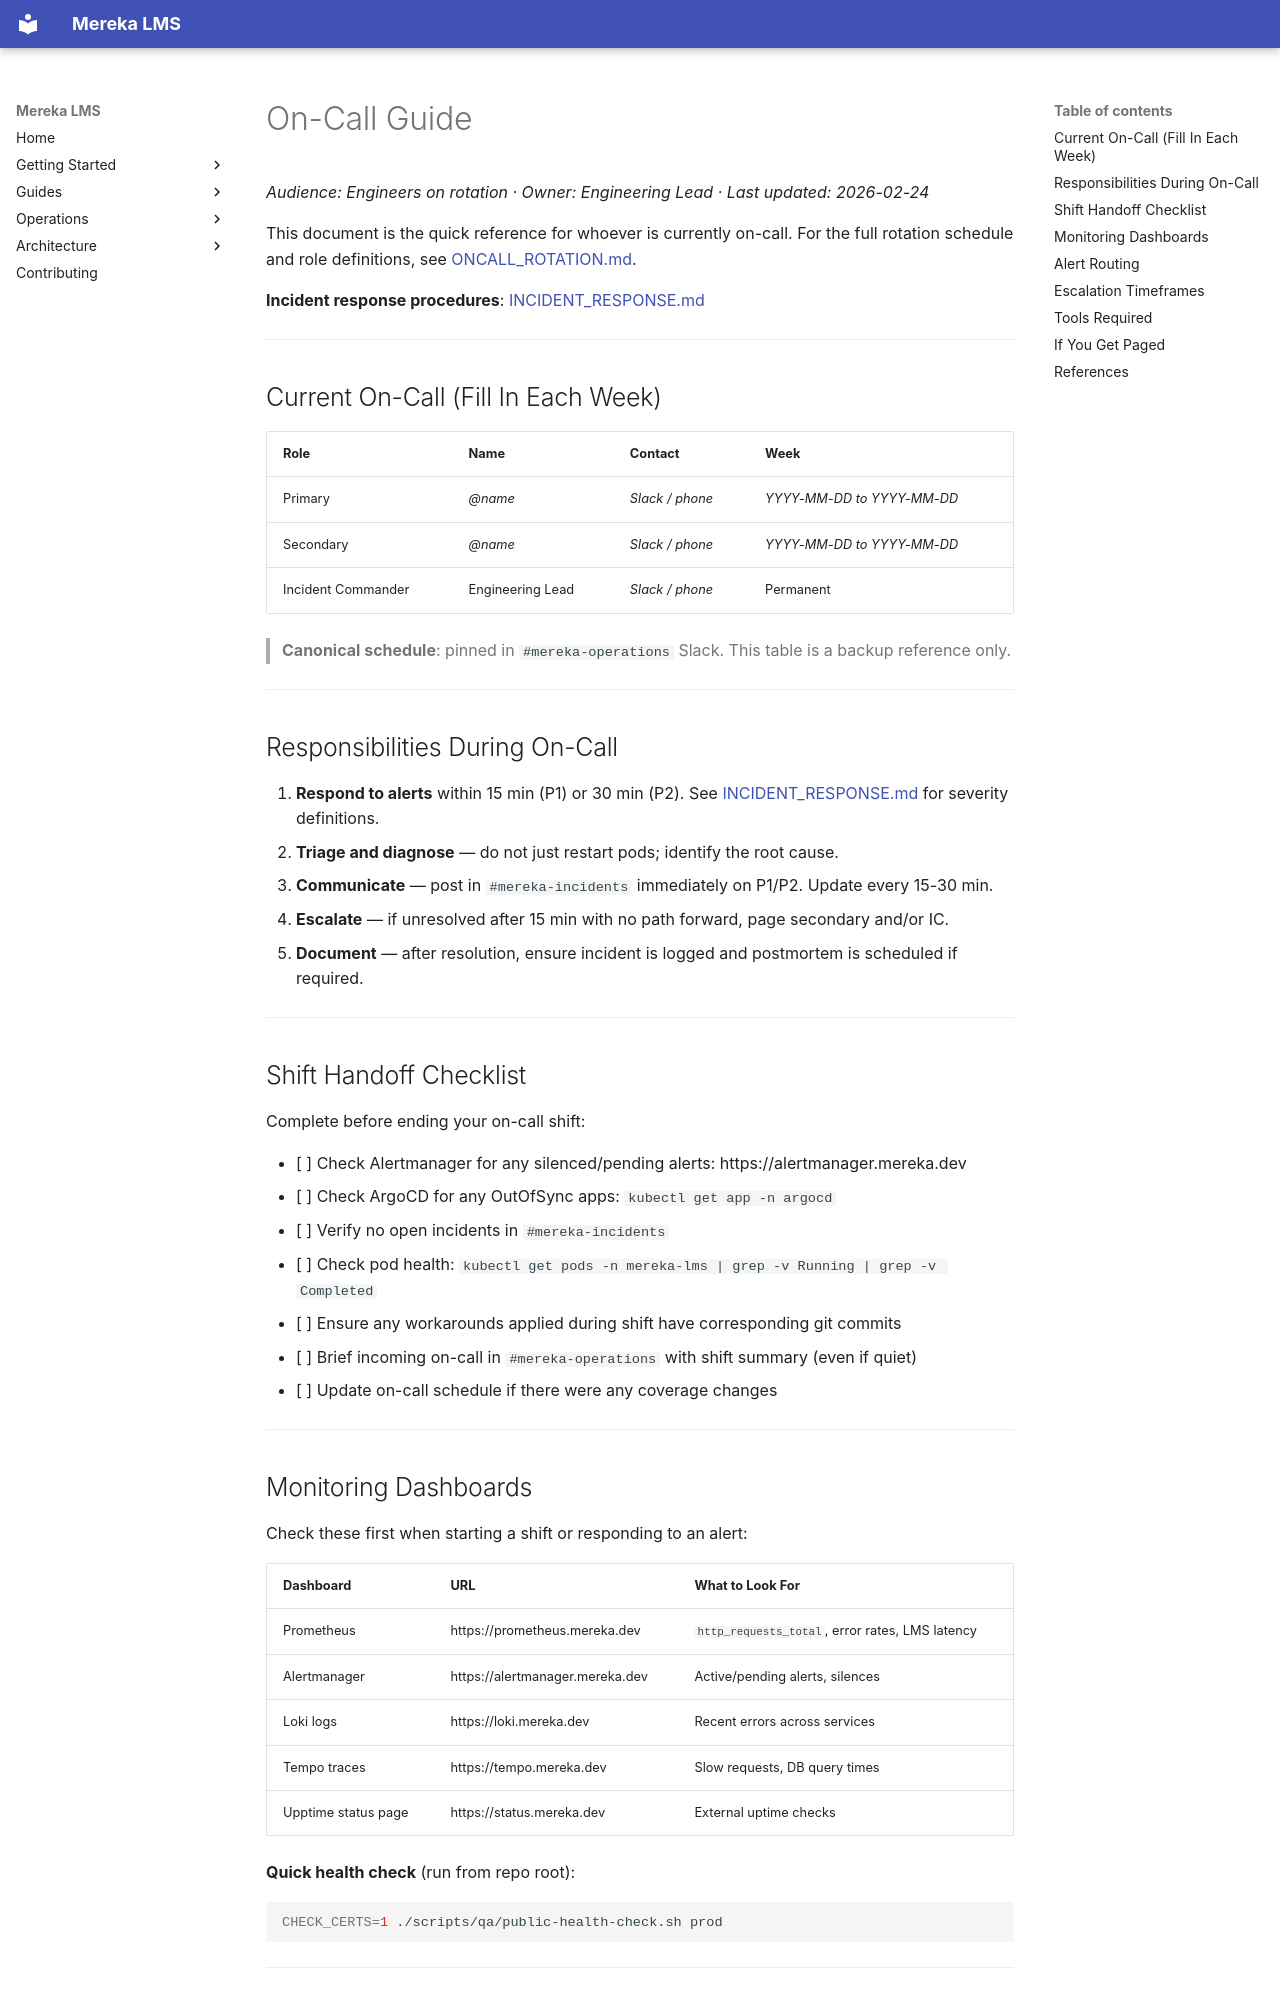

repository: lifeofgurpreet/mereka-lms-prototype · page: ops/runbooks/ON_CALL/index.html · generator: mkdocs

<!-- @spec: cross-cutting-requirements_spec.md -->
# On-Call Guide

_Audience: Engineers on rotation · Owner: Engineering Lead · Last updated: 2026-02-24_

This document is the quick reference for whoever is currently on-call. For the full rotation schedule and role definitions, see [ONCALL_ROTATION.md](../../policies/operations/ONCALL_ROTATION.md).

**Incident response procedures**: [INCIDENT_RESPONSE.md](INCIDENT_RESPONSE.md)

---

## Current On-Call (Fill In Each Week)

| Role | Name | Contact | Week |
|------|------|---------|------|
| Primary | _@name_ | _Slack / phone_ | _YYYY-MM-DD to YYYY-MM-DD_ |
| Secondary | _@name_ | _Slack / phone_ | _YYYY-MM-DD to YYYY-MM-DD_ |
| Incident Commander | Engineering Lead | _Slack / phone_ | Permanent |

> **Canonical schedule**: pinned in `#mereka-operations` Slack. This table is a backup reference only.

---

## Responsibilities During On-Call

1. **Respond to alerts** within 15 min (P1) or 30 min (P2). See [INCIDENT_RESPONSE.md](INCIDENT_RESPONSE.md) for severity definitions.
2. **Triage and diagnose** — do not just restart pods; identify the root cause.
3. **Communicate** — post in `#mereka-incidents` immediately on P1/P2. Update every 15-30 min.
4. **Escalate** — if unresolved after 15 min with no path forward, page secondary and/or IC.
5. **Document** — after resolution, ensure incident is logged and postmortem is scheduled if required.

---

## Shift Handoff Checklist

Complete before ending your on-call shift:

- [ ] Check Alertmanager for any silenced/pending alerts: https://alertmanager.mereka.dev
- [ ] Check ArgoCD for any OutOfSync apps: `kubectl get app -n argocd`
- [ ] Verify no open incidents in `#mereka-incidents`
- [ ] Check pod health: `kubectl get pods -n mereka-lms | grep -v Running | grep -v Completed`
- [ ] Ensure any workarounds applied during shift have corresponding git commits
- [ ] Brief incoming on-call in `#mereka-operations` with shift summary (even if quiet)
- [ ] Update on-call schedule if there were any coverage changes

---
